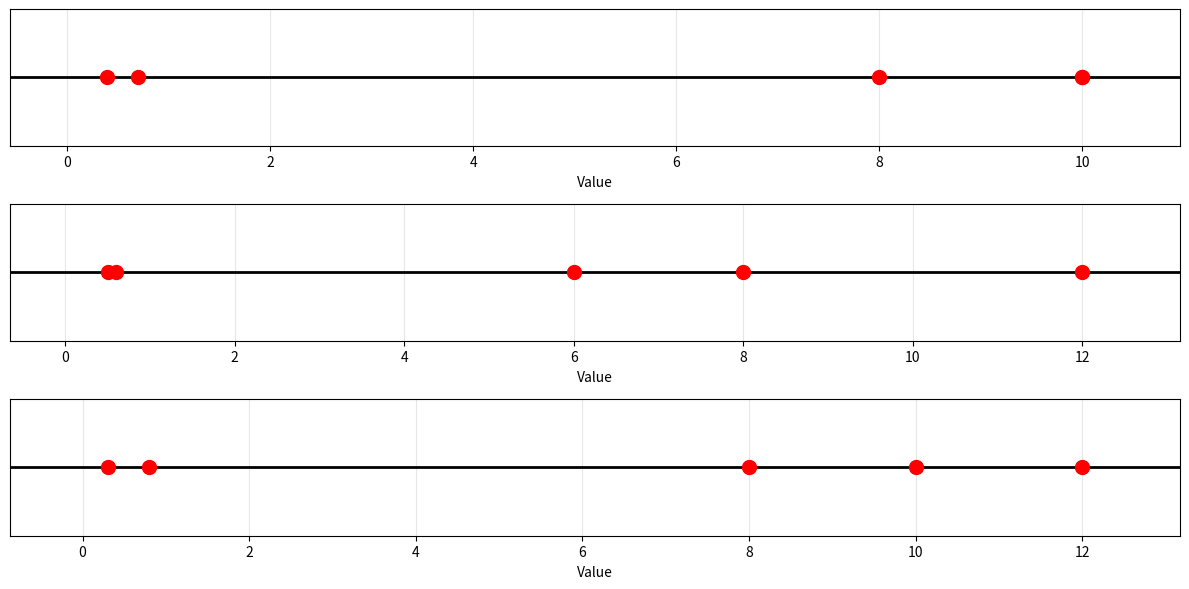

Generate this figure with matplotlib:
import matplotlib.pyplot as plt
import numpy as np
import matplotlib.animation as animation

 # Restructure from agents -> frames -> (parameters, fitness) to frames -> parameters -> agent values

def plot_velocity_position_history(velocity_history, position_history, time_limit):
    time_array = np.linspace(0, time_limit, len(velocity_history))
    
    plt.figure(figsize=(12, 5))
    
    plt.subplot(1, 2, 1)
    plt.plot(time_array, velocity_history)
    plt.xlabel('Time (s)')
    plt.ylabel('Angular Velocity (rad/s)')
    plt.title('Velocity History')
    plt.grid(True)
    
    plt.subplot(1, 2, 2)
    plt.plot(time_array, position_history)
    plt.xlabel('Time (s)')
    plt.ylabel('Angle (rad)')
    plt.title('Position History')
    plt.grid(True)
    
    plt.tight_layout()
    plt.show()



def plot_all_params(pointArray, x_ranges=None):
    num_plots = len(pointArray)
    
    # Create figure with subplots
    fig, axes = plt.subplots(num_plots, 1, figsize=(12, 2 * num_plots))
    
    # Handle single plot case (axes won't be an array)
    if num_plots == 1:
        axes = [axes]
    
    for i, point in enumerate(pointArray):
        x_range = x_ranges[i] if x_ranges and i < len(x_ranges) else None
        plot_number_line(point, x_range=x_range, ax=axes[i])
    
    plt.tight_layout()
    plt.show()



def plot_number_line(points, x_range=None, ax=None):
    """Plots a mumber line of an array of points with range"""
    points = np.array(points)
    
    # Determine x-axis range
    if x_range is None:
        x_min, x_max = points.min(), points.max()
        padding = (x_max - x_min) * 0.1 if x_max > x_min else 0.5
        x_range = (x_min - padding, x_max + padding)
    
    
    # Draw number line
    ax.plot(x_range, [0, 0], 'k-', linewidth=2)
    
    # Plot points
    ax.plot(points, [0] * len(points), 'ro', markersize=10)
    
    # Configure axes
    ax.set_xlim(x_range)
    ax.set_ylim(-0.5, 0.5)
    ax.set_xlabel('Value')
    ax.grid(axis='x', alpha=0.3)
    ax.set_yticks([])
    
    plt.tight_layout()
    plt.grid(True)

def animate_number_line(points_history, x_range=None, interval=100):

    if not points_history or not points_history[0]:
        return
    
    num_params = len(points_history[0])
    num_frames = len(points_history)
    
    # Create subplots for each parameter
    fig, axes = plt.subplots(num_params, 1, figsize=(12, 2 * num_params))
    if num_params == 1:
        axes = [axes]
    
    # Determine x-axis ranges for each parameter
    if x_range is None:
        x_ranges = []
        for param_idx in range(num_params):
            all_values = np.concatenate([frame[param_idx] for frame in points_history])
            x_min, x_max = all_values.min(), all_values.max()
            padding = (x_max - x_min) * 0.1 if x_max > x_min else 0.5
            x_ranges.append((x_min - padding, x_max + padding))
    else:
        x_ranges = x_range
    
    # Initialize lines and text for each parameter
    lines = []
    time_texts = []
    for param_idx, ax in enumerate(axes):
        ax.plot(x_ranges[param_idx], [0, 0], 'k-', linewidth=2)
        line, = ax.plot([], [], 'ro', markersize=10)
        time_text = ax.text(0.02, 0.95, '', transform=ax.transAxes)
        ax.set_xlim(x_ranges[param_idx])
        ax.set_ylim(-0.5, 0.5)
        ax.set_xlabel('Value')
        ax.set_ylabel(f'Parameter {param_idx + 1}')
        ax.grid(axis='x', alpha=0.3)
        ax.set_yticks([])
        lines.append(line)
        time_texts.append(time_text)
    
    def init():
        for line in lines:
            line.set_data([], [])
        for time_text in time_texts:
            time_text.set_text('')
        return lines + time_texts
    
    def animate(frame):
        for param_idx in range(num_params):
            current_points = np.array(points_history[frame][param_idx])
            lines[param_idx].set_data(current_points, [0] * len(current_points))
            time_texts[param_idx].set_text(f'Frame: {frame}')
        return lines + time_texts
    
    anim = animation.FuncAnimation(fig, animate, init_func=init, frames=num_frames,
                                   interval=interval, blit=True, repeat=True)
    plt.tight_layout()
    plt.show()


def create_animation(physical_params, running_params, xPos, yPos, set_points_x, set_points_y):
    """
    Create animation of arm,
    reqires setpoint of arm
    """
    # Create animation
    fig, ax = plt.subplots(figsize=(8, 8))
    
    # Set up the plot limits
    max_range = physical_params["l"] + 1
    ax.set_xlim(-max_range, max_range)
    ax.set_ylim(-max_range, max_range)
    ax.set_aspect('equal')
    ax.grid(True)
    ax.set_xlabel('X Position (m)')
    ax.set_ylabel('Y Position (m)')
    ax.set_title('Arm Animation')
    

    # Initialize line and point for the arm
    line, = ax.plot([], [], 'b-', lw=2)
    point, = ax.plot([], [], 'ro', markersize=8)
    setpoint, = ax.plot([], [], 'g*', markersize=15)
    spring_lines = [ax.plot([], [], 'g-', lw=1)[0] for _ in physical_params["kp"]]
    time_text = ax.text(0.02, 0.95, '', transform=ax.transAxes)
    
    def init():
        line.set_data([], [])
        point.set_data([], [])
        setpoint.set_data([], [])
        for spring_line in spring_lines:
            spring_line.set_data([], [])
        time_text.set_text('')
        return [line, point, setpoint, time_text] + spring_lines
    
    def animate(frame):

        # Draw line from origin to arm endpoint
        line.set_data([0, xPos[frame]], [0, yPos[frame]])

        # Draw point at arm endpoint
        point.set_data([xPos[frame]], [yPos[frame]])

        # Draw setpoint
        setpoint.set_data([set_points_x[frame]], [set_points_y[frame]])

        # Draw spring lines from spring positions to arm endpoint
        for i, spring_line in enumerate(spring_lines):
            spring_pos = physical_params["kp"][i]
            spring_line.set_data([spring_pos[0], xPos[frame]], [spring_pos[1], yPos[frame]])
        
        # Update time text
        time_text.set_text(f'Time: {frame * running_params["time_step"]:.2f}s')
        return [line, point, setpoint, time_text] + spring_lines
    
    anim = animation.FuncAnimation(fig, animate, init_func=init, frames=len(xPos), 
                                   interval=running_params["time_step"] * 1000, blit=True, repeat=True)
    plt.show()
    
def plot_points_vs_time(x_points, time_limit=10):
    """Plot x points against time (0 to time_limit seconds)"""
    time_array = np.linspace(0, time_limit, len(x_points))
    
    plt.figure(figsize=(10, 6))
    plt.plot(time_array, x_points, 'b-', linewidth=2)
    plt.xlabel('Time (s)')
    plt.ylabel('X Position (m)')
    plt.title('X Position vs Time')
    plt.grid(True)
    plt.tight_layout()
    plt.show()

if __name__ == "__main__":
    #test data
    param_array = [
        [10.0, 10.0, 8.0, 0.4, 0.7],
        [12.0, 8.0, 6.0, 0.5, 0.6],
        [8.0, 12.0, 10.0, 0.3, 0.8]
    ]

    for x in enumerate(param_array):
        print(f"Parameter Set {x[0]+1}: {x[1]}")   

    plot_all_params(param_array)
